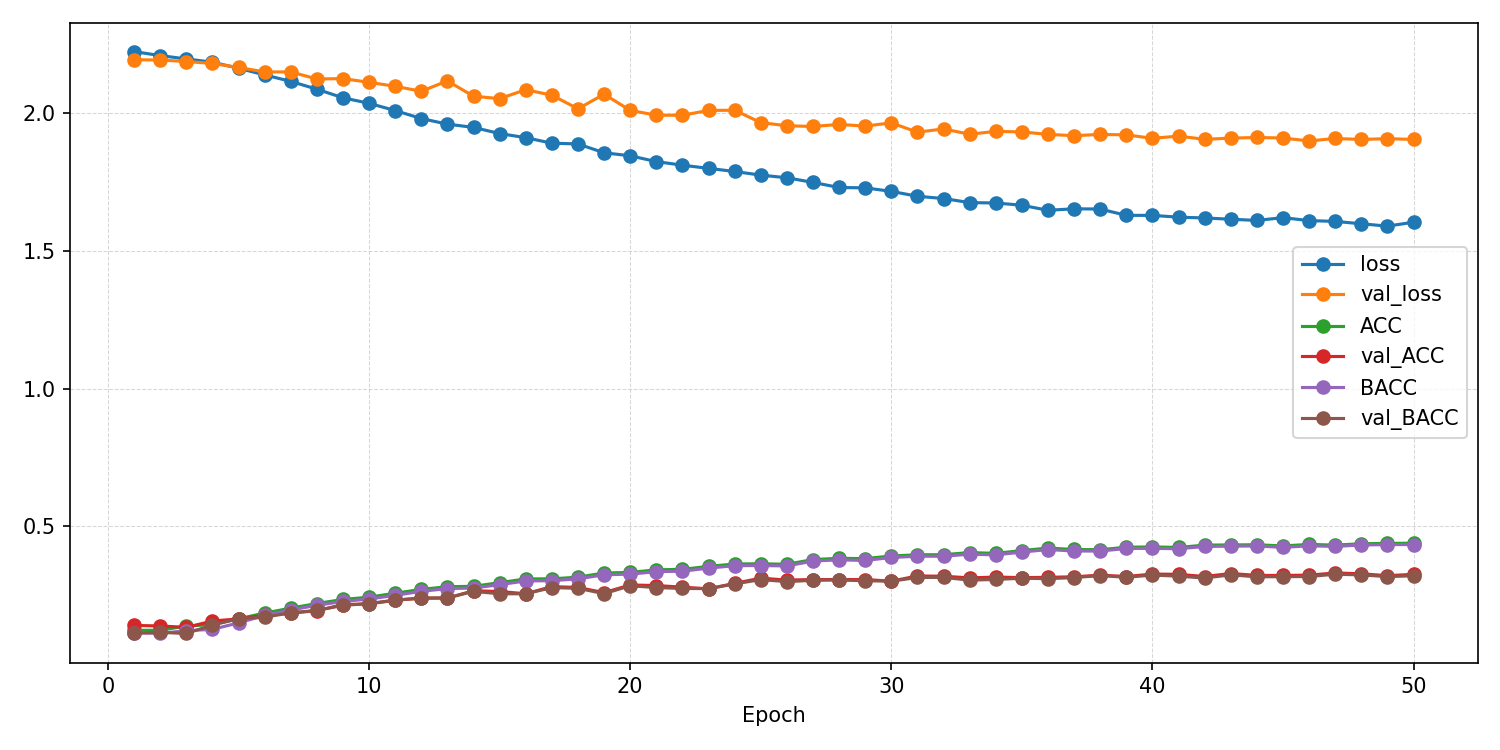

Values plotted in this chart, from the file beside it:
epoch, ACC, AUROC, BACC, F1_macro, F1_weighted, KAPPA, loss, test_ACC, test_AUROC, test_BACC, test_F1_macro, test_F1_weighted, test_KAPPA, test_confusion_matrix, test_loss, val_ACC, val_AUROC, val_BACC, val_F1_macro, val_F1_weighted, val_KAPPA, val_confusion_matrix, val_loss
1, 0.1223, 0.5041, 0.1138, 0.1012, 0.1048, 0.002942, 2.224, , , , , , , , , 0.1399, 0.5179, 0.1114, 0.04025, 0.04752, -0.0002472, [[  0   0   0   0  99   0   9   0   0]? …, 2.194
2, 0.1223, 0.5066, 0.1107, 0.09792, 0.1019, -0.0008913, 2.209, , , , , , , , , 0.1379, 0.5355, 0.1147, 0.04581, 0.05263, 0.003359, [[  0  26   0   0  82   0   0   0   0]? …, 2.193
3, 0.1377, 0.5195, 0.121, 0.09762, 0.1028, 0.01254, 2.197, , , , , , , , , 0.1329, 0.546, 0.1106, 0.05334, 0.05998, -0.0005724, [[  7   0   0   0  80   1  20   0   0]? …, 2.188
4, 0.1427, 0.5384, 0.1255, 0.09947, 0.1049, 0.01823, 2.185, , , , , , , , , 0.1558, 0.5635, 0.1412, 0.08017, 0.0861, 0.03538, [[ 0  5  0  0 65  6  3  0 29]? [ 0  9  1…, 2.18
5, 0.164, 0.5713, 0.1492, 0.1261, 0.1313, 0.04656, 2.163, , , , , , , , , 0.1637, 0.5838, 0.1644, 0.1297, 0.1306, 0.05859, [[ 0  5  0 15 17 24 22  1 24]? [ 1  4  0…, 2.166
6, 0.1846, 0.5978, 0.176, 0.1635, 0.1674, 0.07593, 2.139, , , , , , , , , 0.1766, 0.6018, 0.1698, 0.1293, 0.1336, 0.06768, [[ 0  0 18  6 34  5  0 43  2]? [ 0  0 14…, 2.15
7, 0.2026, 0.6187, 0.1958, 0.1848, 0.1882, 0.09773, 2.116, , , , , , , , , 0.1845, 0.6135, 0.1857, 0.1558, 0.1559, 0.08186, [[13 10  1 10 16 44  0 10  4]? [ 5 15  4…, 2.15
8, 0.2195, 0.6389, 0.2131, 0.2024, 0.2058, 0.1176, 2.087, , , , , , , , , 0.1935, 0.6238, 0.1944, 0.173, 0.1734, 0.09245, [[17 13  0 15 12 22  0 13 16]? [ 4 22  3…, 2.124
9, 0.2341, 0.6576, 0.2269, 0.216, 0.2198, 0.1339, 2.056, , , , , , , , , 0.2153, 0.6275, 0.2127, 0.203, 0.2043, 0.1142, [[20  6  3 22 27 11  3  5 11]? [13 24  4…, 2.125
10, 0.2424, 0.6692, 0.2358, 0.2253, 0.2287, 0.1434, 2.036, , , , , , , , , 0.2183, 0.6331, 0.2191, 0.2106, 0.2107, 0.1203, [[17  6 13 15 12 18  6  9 12]? [15 20 10…, 2.112
11, 0.2569, 0.6826, 0.2492, 0.2402, 0.2439, 0.1595, 2.009, , , , , , , , , 0.2312, 0.6434, 0.232, 0.2082, 0.2089, 0.1347, [[18 23  7 10 12 14  0  3 21]? [ 6 39  6…, 2.098
12, 0.2707, 0.6976, 0.2637, 0.2547, 0.2579, 0.1754, 1.981, , , , , , , , , 0.2391, 0.6556, 0.2389, 0.222, 0.2228, 0.1429, [[10 21  7 21 15 13  2  7 12]? [ 7 35  6…, 2.08
13, 0.2804, 0.7074, 0.2737, 0.2655, 0.2687, 0.1865, 1.96, , , , , , , , , 0.2391, 0.6559, 0.24, 0.2103, 0.2115, 0.1441, [[ 6 17 16 18 11 17  0  7 16]? [ 3 32 10…, 2.117
14, 0.2819, 0.7124, 0.2757, 0.2686, 0.2715, 0.1884, 1.948, , , , , , , , , 0.2659, 0.6634, 0.2634, 0.2502, 0.2522, 0.1723, [[ 7 20 11 15 22  9  3  8 13]? [ 6 38  9…, 2.061
15, 0.2951, 0.722, 0.2878, 0.2782, 0.2816, 0.2031, 1.926, , , , , , , , , 0.2629, 0.6704, 0.2549, 0.2513, 0.2541, 0.1654, [[27 12  7 12 28  4  6  4  8]? [16 33  5…, 2.053
16, 0.3087, 0.7288, 0.3014, 0.2946, 0.2976, 0.2183, 1.911, , , , , , , , , 0.255, 0.675, 0.2546, 0.24, 0.2418, 0.1617, [[12  6 13 10 13 17  4 16 17]? [ 9 18 10…, 2.085
17, 0.309, 0.7366, 0.3023, 0.2956, 0.2985, 0.219, 1.891, , , , , , , , , 0.2808, 0.6746, 0.2773, 0.2612, 0.2644, 0.1892, [[18 12 11  9 16 13  3 12 14]? [ 8 37  7…, 2.065
18, 0.3151, 0.7371, 0.309, 0.3023, 0.3048, 0.2259, 1.888, , , , , , , , , 0.2778, 0.6895, 0.2747, 0.2663, 0.2685, 0.1856, [[20 16  4 14 19 10  6  5 14]? [13 36  2…, 2.016
19, 0.3302, 0.7487, 0.3238, 0.3177, 0.3205, 0.2431, 1.856, , , , , , , , , 0.2589, 0.681, 0.2551, 0.2323, 0.2358, 0.1643, [[11 28 14 14 18  6  1  6 10]? [ 6 50 11…, 2.069
20, 0.3323, 0.7538, 0.326, 0.3206, 0.3229, 0.2452, 1.845, , , , , , , , , 0.2867, 0.6991, 0.284, 0.2709, 0.2731, 0.1958, [[18 14  6 14 18  4  5  4 25]? [10 34  5…, 2.01
21, 0.3418, 0.7615, 0.3351, 0.3298, 0.3326, 0.2562, 1.824, , , , , , , , , 0.2847, 0.7014, 0.2773, 0.2689, 0.2722, 0.191, [[18 20  8 15 27  3  5  3  9]? [11 39 10…, 1.993
22, 0.3436, 0.7654, 0.3368, 0.331, 0.3338, 0.2581, 1.811, , , , , , , , , 0.2788, 0.7027, 0.2742, 0.2611, 0.2644, 0.1863, [[20 15 14 12 19  6  5  5 12]? [11 39 16…, 1.992
23, 0.3543, 0.7688, 0.3479, 0.3425, 0.3452, 0.2705, 1.8, , , , , , , , , 0.2728, 0.7006, 0.2734, 0.2649, 0.2654, 0.1817, [[35 15  5 11 10  7  7  5 13]? [19 38  1…, 2.01
24, 0.3629, 0.773, 0.3568, 0.353, 0.3553, 0.2802, 1.788, , , , , , , , , 0.2927, 0.6974, 0.2904, 0.2772, 0.2794, 0.2028, [[19 18  7 11 16  7  6  6 18]? [11 42  6…, 2.011
25, 0.3638, 0.777, 0.3574, 0.3528, 0.3551, 0.281, 1.775, , , , , , , , , 0.3115, 0.7167, 0.3063, 0.2969, 0.2997, 0.2227, [[23  9 10 16 19  7  5  3 16]? [11 31 10…, 1.966
26, 0.3618, 0.781, 0.3558, 0.352, 0.3543, 0.279, 1.765, , , , , , , , , 0.3046, 0.7167, 0.2989, 0.294, 0.297, 0.2147, [[14 13  6 13 20  4 14  7 17]? [ 8 35  7…, 1.954
27, 0.379, 0.7848, 0.3736, 0.3711, 0.3734, 0.2988, 1.749, , , , , , , , , 0.3065, 0.7205, 0.3038, 0.2955, 0.2977, 0.2182, [[21 10  7 13 16  8  8  7 18]? [10 33  7…, 1.952
28, 0.3836, 0.7909, 0.378, 0.3752, 0.3772, 0.3037, 1.73, , , , , , , , , 0.3065, 0.7139, 0.3048, 0.2982, 0.2999, 0.2187, [[30 11  9 13 13  7  8  3 14]? [22 36  6…, 1.959
29, 0.3824, 0.7908, 0.3758, 0.3728, 0.3752, 0.3021, 1.729, , , , , , , , , 0.3065, 0.7249, 0.3022, 0.2968, 0.2994, 0.2175, [[30  9 11 18 17  3  6  3 11]? [16 30 14…, 1.953
30, 0.392, 0.7947, 0.3866, 0.3834, 0.3855, 0.3134, 1.716, , , , , , , , , 0.3006, 0.7178, 0.3004, 0.2946, 0.296, 0.2129, [[24 17  8 12 12  6  9  6 14]? [13 45  7…, 1.965
31, 0.3963, 0.7999, 0.391, 0.3889, 0.3907, 0.3182, 1.698, , , , , , , , , 0.3194, 0.7279, 0.314, 0.3081, 0.3114, 0.232, [[17 12 11 15 17  8  7  4 17]? [10 31  7…, 1.931
32, 0.3967, 0.8021, 0.3912, 0.3893, 0.3912, 0.3186, 1.69, , , , , , , , , 0.3185, 0.7275, 0.3143, 0.3036, 0.3063, 0.2311, [[15 11  7 13 19 11  9  8 15]? [ 9 38  6…, 1.943
33, 0.4044, 0.8068, 0.3986, 0.3964, 0.3987, 0.3274, 1.675, , , , , , , , , 0.3125, 0.73, 0.3043, 0.2962, 0.3, 0.2226, [[21 14  7 15 26  6  6  3 10]? [13 36  7…, 1.924
34, 0.4015, 0.807, 0.3961, 0.3939, 0.396, 0.3242, 1.674, , , , , , , , , 0.3155, 0.7314, 0.3068, 0.3004, 0.3044, 0.226, [[17 12  5  8 27  2  7  7 23]? [10 33  7…, 1.934
35, 0.4116, 0.8087, 0.4062, 0.4032, 0.4052, 0.3355, 1.666, , , , , , , , , 0.3135, 0.7306, 0.3112, 0.3033, 0.3052, 0.2262, [[24 15 10 15 15  6  9  2 12]? [10 43  8…, 1.932
36, 0.4208, 0.8146, 0.4154, 0.4133, 0.4152, 0.3459, 1.647, , , , , , , , , 0.3145, 0.731, 0.3097, 0.3076, 0.3103, 0.2264, [[27 10  9 12 18  4 10  5 13]? [17 38  7…, 1.923
37, 0.4156, 0.8122, 0.4101, 0.4078, 0.4101, 0.3402, 1.653, , , , , , , , , 0.3165, 0.7356, 0.3135, 0.31, 0.3126, 0.2297, [[26 14  9 11 15  4  9  4 16]? [14 38  7…, 1.918
38, 0.4147, 0.8126, 0.4099, 0.4086, 0.4103, 0.3393, 1.652, , , , , , , , , 0.3224, 0.7354, 0.321, 0.3144, 0.3161, 0.2367, [[20 12  9 15 14  5  9  7 17]? [10 37  8…, 1.923
39, 0.4239, 0.8189, 0.4193, 0.4178, 0.4193, 0.3496, 1.629, , , , , , , , , 0.3175, 0.7362, 0.3146, 0.3076, 0.3099, 0.2306, [[23 13  8 13 16  8  9  3 15]? [10 40  7…, 1.921
40, 0.425, 0.8186, 0.4198, 0.4178, 0.4199, 0.3509, 1.629, , , , , , , , , 0.3264, 0.7393, 0.3228, 0.3188, 0.3214, 0.2405, [[26 11 10 14 15  4  8  6 14]? [12 36  8…, 1.909
41, 0.423, 0.8208, 0.4183, 0.4162, 0.4178, 0.3486, 1.622, , , , , , , , , 0.3254, 0.7359, 0.3187, 0.3151, 0.3186, 0.2381, [[22 15  8 12 21  4  9  5 12]? [11 43  7…, 1.917
42, 0.4315, 0.8215, 0.4265, 0.4243, 0.4259, 0.3581, 1.62, , , , , , , , , 0.3175, 0.7394, 0.312, 0.3058, 0.309, 0.2296, [[22 12  9 14 19  5  9  3 15]? [12 37  8…, 1.905
43, 0.4322, 0.8222, 0.4277, 0.4264, 0.4278, 0.359, 1.615, , , , , , , , , 0.3284, 0.7378, 0.3236, 0.3177, 0.3206, 0.2422, [[21 14  9 12 18  4  9  5 16]? [11 40  8…, 1.909
44, 0.4328, 0.8241, 0.4284, 0.4261, 0.4278, 0.3599, 1.611, , , , , , , , , 0.3214, 0.7377, 0.3164, 0.3101, 0.313, 0.2341, [[21 12 10 14 20  4  9  5 13]? [10 40  9…, 1.912
45, 0.4285, 0.8215, 0.4233, 0.4228, 0.4242, 0.3545, 1.621, , , , , , , , , 0.3214, 0.7385, 0.3169, 0.3117, 0.3146, 0.2345, [[19 15 10 12 18  4  9  6 15]? [10 43  9…, 1.91
46, 0.4341, 0.8231, 0.4289, 0.4273, 0.4291, 0.3611, 1.61, , , , , , , , , 0.3224, 0.7412, 0.3174, 0.3134, 0.3166, 0.2356, [[25 12 10 14 16  4  9  4 14]? [11 41  9…, 1.899
47, 0.4315, 0.8253, 0.4268, 0.4249, 0.4262, 0.358, 1.607, , , , , , , , , 0.3304, 0.7386, 0.3259, 0.3197, 0.3224, 0.2445, [[22 13  9 14 18  4  9  4 15]? [11 40  9…, 1.908
48, 0.4364, 0.8272, 0.4319, 0.4313, 0.4326, 0.3637, 1.598, , , , , , , , , 0.3274, 0.7399, 0.3233, 0.318, 0.3206, 0.2413, [[24 11  9 13 17  4  9  4 17]? [11 40  9…, 1.905
49, 0.4378, 0.8285, 0.4333, 0.432, 0.4334, 0.3654, 1.59, , , , , , , , , 0.3204, 0.7398, 0.3171, 0.3109, 0.3134, 0.2338, [[24 12 10 14 14  4  9  5 16]? [11 41  9…, 1.907
50, 0.4383, 0.8246, 0.4336, 0.4323, 0.4339, 0.3659, 1.604, 0.3591, 0.7762, 0.3596, 0.3538, 0.3525, 0.2773, [[32 17  7  7 15  5  7 11  7]? [ 5 63  6…, 1.791, 0.3254, 0.74, 0.3202, 0.3151, 0.3183, 0.2388, [[21 12 10 14 18  4  9  5 15]? [11 40  9…, 1.905
